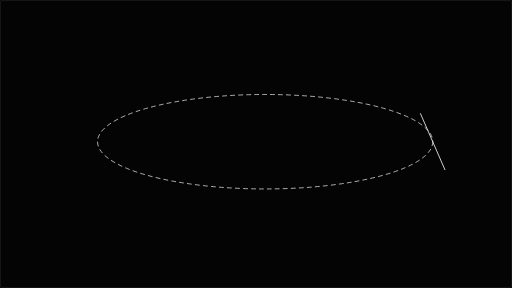
t = 0.00 s
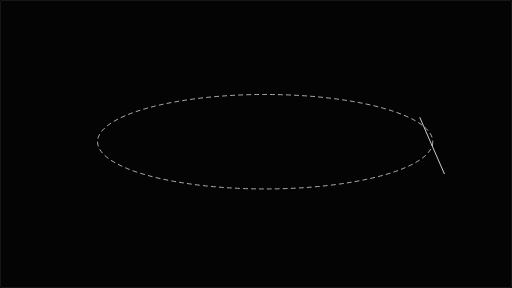
t = 1.67 s
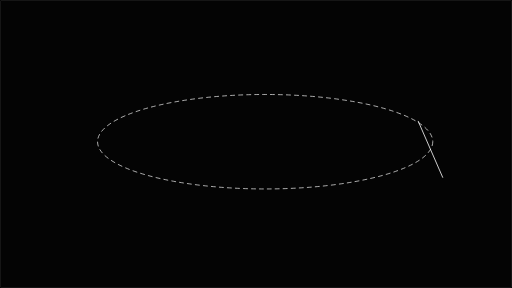
t = 3.33 s
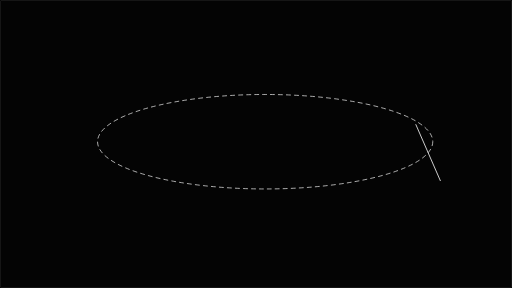
t = 5.00 s
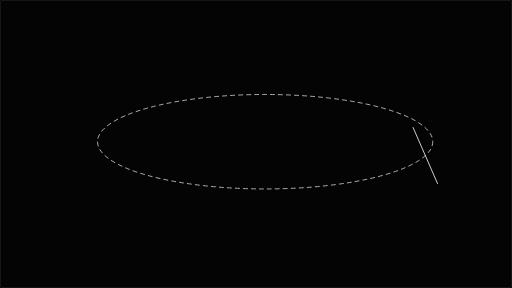
t = 6.67 s
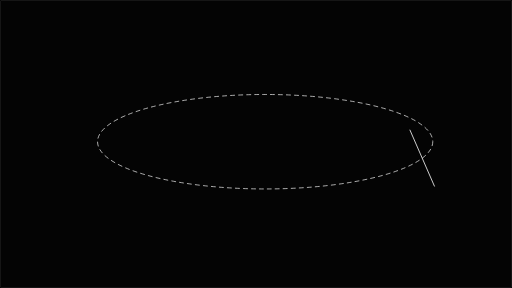
t = 8.33 s

The animated SVG that drew these frames (rendered in a browser with its animation timeline set to each time). Animation: 1 SMIL element (animateMotion=1); frames cover the first 8.33 s, repeats indefinitely.

<?xml version="1.0" encoding="UTF-8" standalone="no"?>
<svg
   xmlns:dc="http://purl.org/dc/elements/1.1/"
   xmlns:cc="http://creativecommons.org/ns#"
   xmlns:rdf="http://www.w3.org/1999/02/22-rdf-syntax-ns#"
   xmlns:svg="http://www.w3.org/2000/svg"
   xmlns:xlink="http://www.w3.org/1999/xlink"
   xmlns="http://www.w3.org/2000/svg"
   id="SVGRoot"
   version="1.1"
   viewBox="0 0 1920 1080"
   height="1080px"
   width="1920px">
  <defs
     id="defs815" />
  <metadata
     id="metadata818">
    <rdf:RDF>
      <cc:Work
         rdf:about="">
        <dc:format>image/svg+xml</dc:format>
        <dc:type
           rdf:resource="http://purl.org/dc/dcmitype/StillImage" />
        <dc:title></dc:title>
      </cc:Work>
    </rdf:RDF>
  </metadata>
  <g
     id="layer1">
    <rect
       y="1.4552023"
       x="1.4551804"
       height="1077.0896"
       width="1917.0896"
       id="bg"
       style="opacity:1;fill:#000000;fill-opacity:0.98431373;stroke:#000000;stroke-width:2.91036081;stroke-linecap:round;stroke-linejoin:miter;stroke-miterlimit:4;stroke-dasharray:none;stroke-dashoffset:0;stroke-opacity:1" />
    <path
       id="orbit"
       d="M 1622.8571,531.42859 A 628.57141,177.14285 0 0 1 994.28571,708.57144 628.57141,177.14285 0 0 1 365.71429,531.42859 628.57141,177.14285 0 0 1 994.28571,354.28574 628.57141,177.14285 0 0 1 1622.8571,531.42859 Z"
       style="opacity:1;fill:none;fill-opacity:0.58431373;stroke:#ffffff;stroke-width:2.5;stroke-linecap:round;stroke-linejoin:miter;stroke-miterlimit:4;stroke-dasharray:15, 15;stroke-dashoffset:0;stroke-opacity:1" />
    <path
       id="earth"
       d="M 46.1429,106.14281 -46.71433,-106.71431"
       style="fill:none;stroke:#ffffff;stroke-width:3;stroke-linecap:butt;stroke-linejoin:miter;stroke-miterlimit:4;stroke-dasharray:none;stroke-opacity:1">
       <animateMotion dur="300s" repeatCount="indefinite">
         <mpath xlink:href="#orbit"/>
       </animateMotion>
    </path>
  </g>
</svg>
